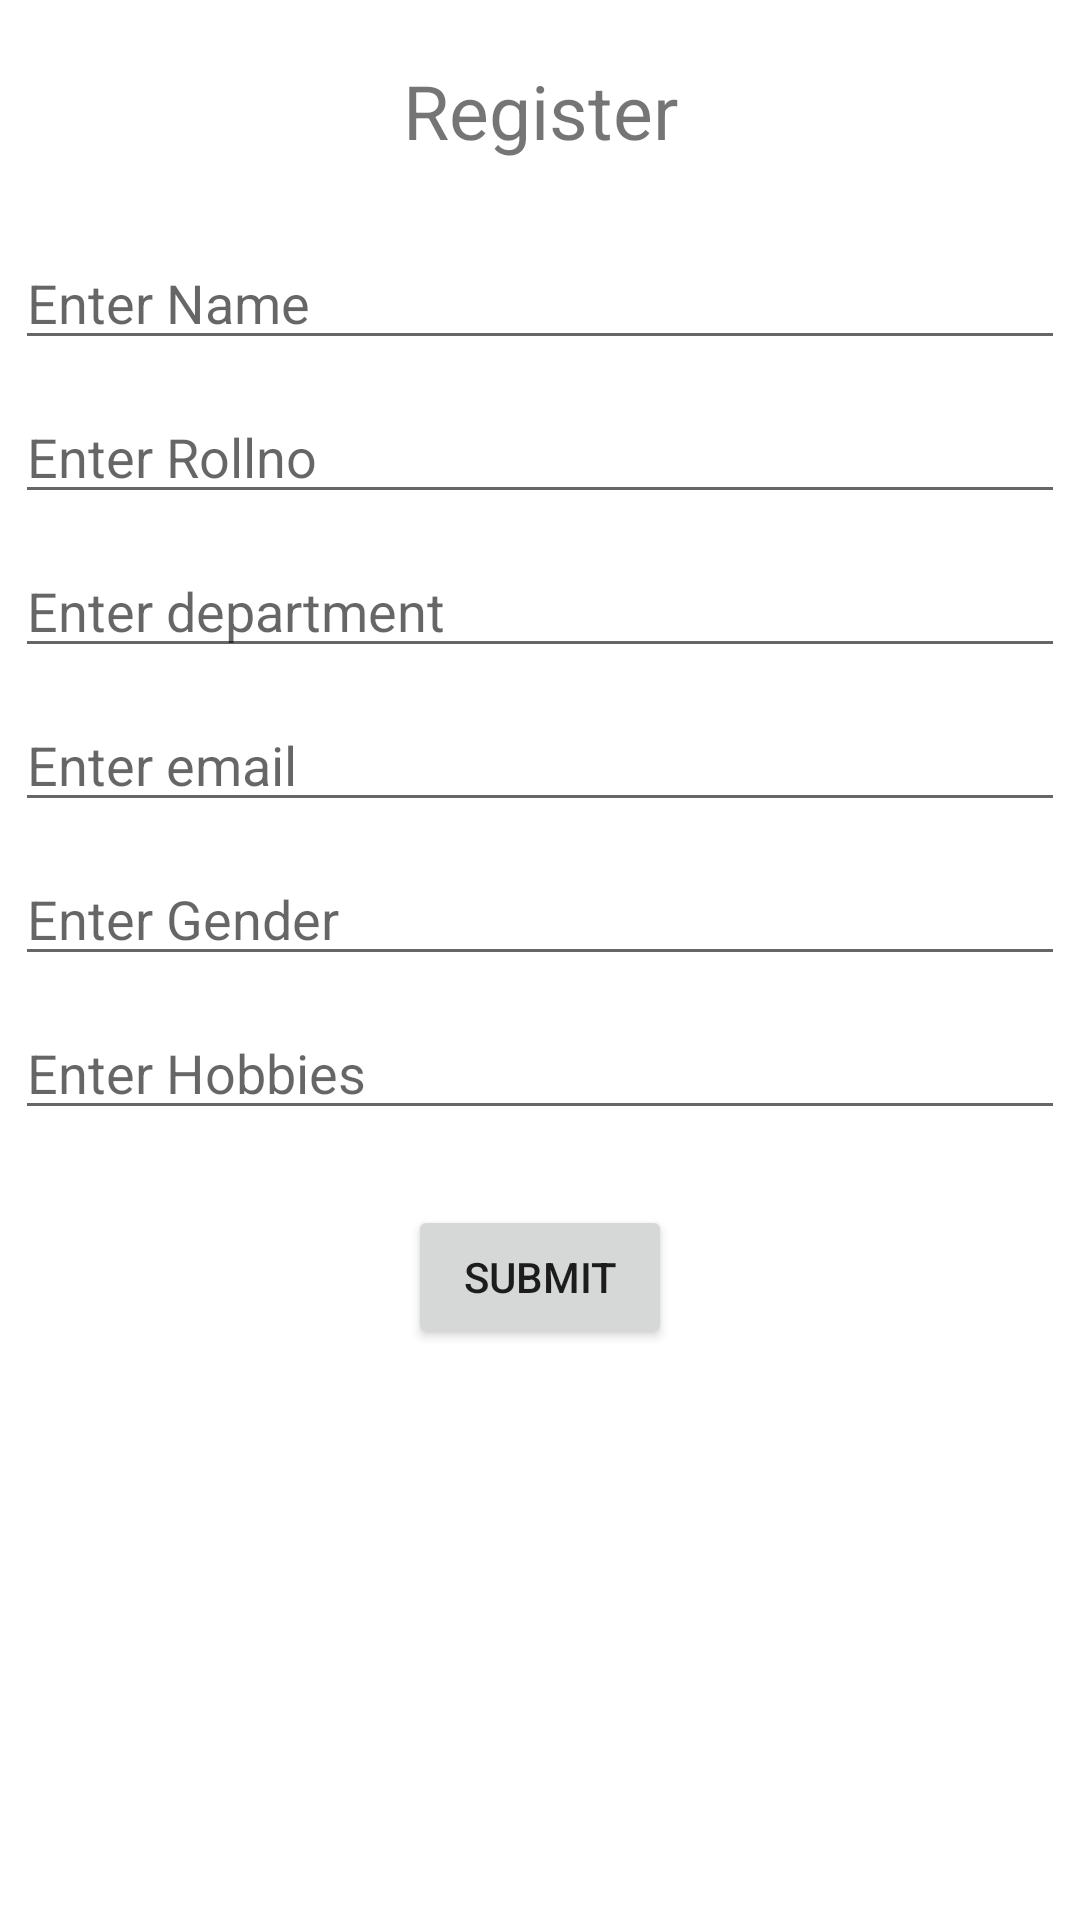

This screen was rendered from an Android layout file. Write that file and the resources it references.
<!-- AndroidManifest.xml: application theme Theme.MCAD_final -->
<!-- res/layout/activity_p11_student_register.xml -->
<?xml version="1.0" encoding="utf-8"?>
<LinearLayout xmlns:android="http://schemas.android.com/apk/res/android"
    xmlns:tools="http://schemas.android.com/tools"
    android:layout_width="match_parent"
    android:layout_height="match_parent"
    android:orientation="vertical"
    tools:context=".p11_student_register">

    
    <TextView
        android:layout_width="match_parent"
        android:layout_height="wrap_content"
        android:text="Register"
        android:gravity="center"
        android:textSize="25dp"
        android:layout_margin="20dp"
        ></TextView>
    <EditText
        android:id="@+id/name"
        android:layout_width="match_parent"
        android:layout_height="wrap_content"
        android:hint="Enter Name"
        android:layout_margin="5dp"
        ></EditText>

    <EditText
        android:id="@+id/rollno"
        android:layout_width="match_parent"
        android:layout_height="wrap_content"
        android:hint="Enter Rollno"
        android:layout_margin="5dp"
        ></EditText>
    <EditText
        android:id="@+id/dep"
        android:layout_width="match_parent"
        android:layout_height="wrap_content"
        android:hint="Enter department"
        android:layout_margin="5dp"
        ></EditText>
    <EditText
        android:id="@+id/email"
        android:layout_width="match_parent"
        android:layout_height="wrap_content"
        android:hint="Enter email"
        android:layout_margin="5dp"
        ></EditText>
    <EditText
        android:id="@+id/gender"
        android:layout_width="match_parent"
        android:layout_height="wrap_content"
        android:hint="Enter Gender"
        android:layout_margin="5dp"
        ></EditText>
    <EditText
        android:id="@+id/hobbies"
        android:layout_width="match_parent"
        android:layout_height="wrap_content"
        android:hint="Enter Hobbies"
        android:layout_margin="5dp"
        ></EditText>
    <Button
        android:id="@+id/submit_btn"
        android:layout_width="wrap_content"
        android:layout_height="wrap_content"
        android:layout_gravity="center"
        android:layout_margin="20dp"
        android:text="Submit"
        android:onClick="display"
        ></Button>
    <TextView
        android:id="@+id/tvname"
        android:layout_margin="20dp"
        android:layout_width="wrap_content"
        android:layout_height="wrap_content"
        android:layout_gravity="center"
        ></TextView>
    <TextView
        android:id="@+id/tvdep"
        android:layout_margin="20dp"
        android:layout_width="wrap_content"
        android:layout_height="wrap_content"
        android:layout_gravity="center"
        ></TextView>
</LinearLayout>
<!-- resources referenced by this layout -->
<resources>
  <style name="Theme.MCAD_final" parent="Theme.MaterialComponents.DayNight.DarkActionBar">
          
          <item name="colorPrimary">@color/purple_500</item>
          <item name="colorPrimaryVariant">@color/purple_700</item>
          <item name="colorOnPrimary">@color/white</item>
          
          <item name="colorSecondary">@color/teal_200</item>
          <item name="colorSecondaryVariant">@color/teal_700</item>
          <item name="colorOnSecondary">@color/black</item>
          
          <item name="android:statusBarColor" tools:targetApi="l">?attr/colorPrimaryVariant</item>
          
      </style>
  <!-- not gathered from this repository: default colours our renderer supplied (Android Studio template values) -->
  <color name="purple_500">#FF6200EE</color>
  <color name="purple_700">#FF3700B3</color>
  <color name="teal_200">#FF03DAC5</color>
  <color name="teal_700">#FF018786</color>
  <color name="black">#FF000000</color>
  <color name="white">#FFFFFFFF</color>
</resources>
